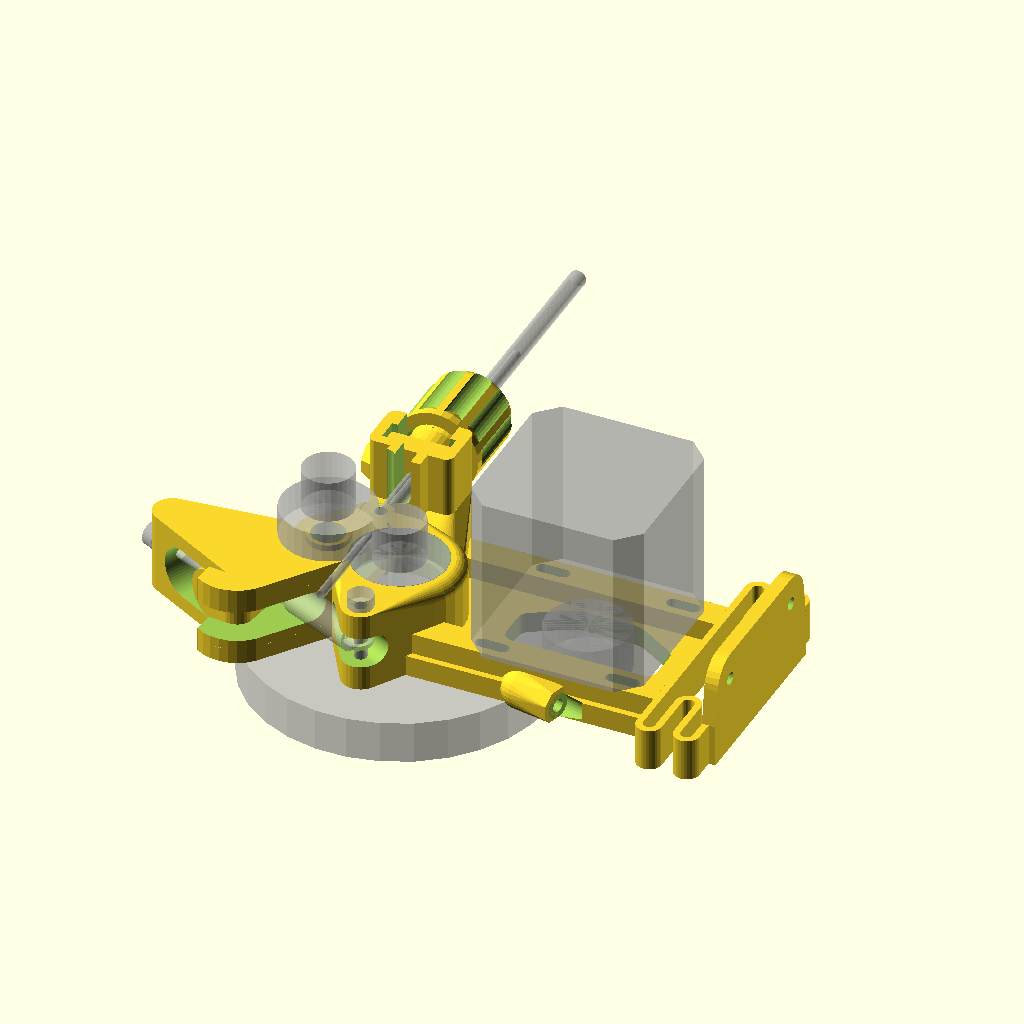
Cell 1: rendered with the file's own defaults.
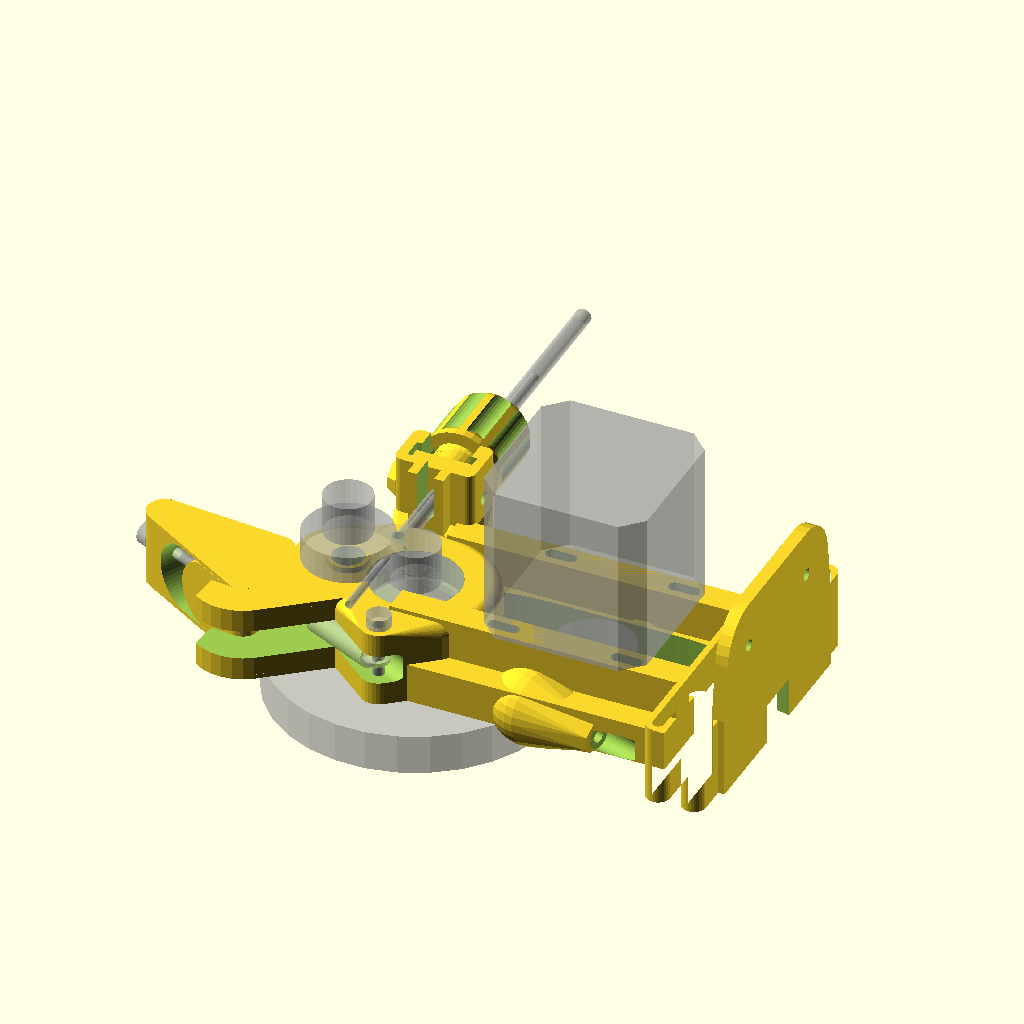
Cell 2: the same model with PieceThickness = 10.
All cells are drawn from the same view direction (rotation 55°, 0°, 25°, orthographic, colour scheme Cornfield), but the view is re-fitted for each cell, so position and scale can differ between cells as well as the parameter.
Source of the model, scadFiles/1436572/2331363.scad:
/***********************************************************************
Name ......... : BowdenExtruder.scad
Content ...... : Generates pieces to assemble a BowdenExtruder
Author ....... : Jean-Etienne BOUVET (Jeet)
Version ...... : V2.2 du 19/04/2016
Licence ...... : GPL
***********************************************************************/
part = 0; // [0:All, 1:Base, 2:Arm, 3:Lever, 4:Puller, 5:Clamp, 6:Cone, 7:Cap]

PieceThickness = 5; // [2:0.1:10]
SupportScrewOffset = 31;  // [10:0.1:100]
PreventWarping = true; // [true:Yes,false:No]
ScrewDiameter = 3; // [2.5:0.1:10]

/* [Step Motor] */
NemaScrewOffset = 31;  // [10:0.1:100]
NemaSlidingSize = 5;  // [2:0.1:10]

/* [Gear] */
GearEntraxis = 42.5;  // [10:0.1:100]
SmallGearTeethNumber = 8; // [5:100]
LargeGearTeethNumber = 49; // [10:100]

/* [Traction Spring] */
TractionSpringDiameter = 7;  // [5:0.1:10]
TractionSpringLength = 27;  // [25:0.1:50]

/* [Tube Holder] */
FilamentTubeDiameter = 4;  // [2:0.1:8]

/* [Vibration Absorber] */
AbsorberWidth = 15;  // [10:0.1:30]
AbsorberThickness = 1.6;  // [1:0.1:3]
AbsorberLevelNumber = 2;  // [1:3]

/* [Hidden] */
Position = 0; // [0:Mounted, 1:Exploded]
ExplosionOffset = (Position==1 ? 25 : 0);

Spacing = 0.2;
DesignRadius = 3;
SolidityThickness = 2;

Bearing = [22, 8, 7]; // ExtDiameter, IntDiameter, Width
BearingSeparator = 5;
BearingEdge = 1;
CompressingScrewLength = 60;
CompressingAxisDistance = 20;
CompressingAngle = 25;
LockingAngle = 20;
CompressorScrewLength = 30;
CompressingArmWidth = 2*Bearing[2]+BearingSeparator;
ArmAxisLayers = 5;
HobbedScrewLength = 40;
HobbedScrewDiameter = Bearing[1];
HobbedScrewHeadDiameter = 1.5*HobbedScrewDiameter;
HobbedScrewHeadLength = 1.25*HobbedScrewDiameter;
GearRatio = SmallGearTeethNumber/LargeGearTeethNumber;
SmallGearDiameter = 2*GearEntraxis*GearRatio+2*DesignRadius;
GearHeigth = 10;

FilamentDiameter = 2;
HolderSpacing = FilamentTubeDiameter/3;

ClampingScrewHolderLength = 2*PieceThickness;

baseLength = (NemaSlidingSize+NemaScrewOffset+ScrewDiameter+2*PieceThickness)/2+GearEntraxis;
baseWidth = NemaScrewOffset+2*PieceThickness;
axisOffsetY = (Bearing[0]/2+PieceThickness-BearingEdge)-(baseWidth)/2;
axisRotationAngle = -asin(axisOffsetY/GearEntraxis);
axisOffsetX = -GearEntraxis*cos(axisRotationAngle);
filamentPositionX = axisOffsetX-HobbedScrewHeadDiameter/2-FilamentDiameter/4;
filamentPositionZ = 2*Bearing[2]+BearingSeparator+HobbedScrewHeadLength/2;
compressorPositionX = filamentPositionX-Bearing[0]/2+FilamentDiameter/4;
springDim=[1.5*baseWidth, AbsorberWidth, 2*PieceThickness, AbsorberThickness, AbsorberLevelNumber]; // Length, Width, Heigth, Thickness, LevelNumber

TractionSpringThickness = 1;
TractionSpringExtendedLength = 1.5*TractionSpringLength;
ArmGapWidth = TractionSpringDiameter+2*Spacing;
LeverGapWidth = TractionSpringDiameter+PieceThickness;
TractionSpringScrewOffset = 1.5*ScrewDiameter+TractionSpringDiameter/2;

ThightenConeHeight = 20;
ThightenConeMinThickness = 1.6;
ThightenConeMaxThickness = 2.5;

TubeHolderFootWidth = 15;
TubeHolderFootHeight = 5;
ThigtheningGap = 1;

ClampThickness = 1.5;
ClampHeight = 24;

ToothHeight = 1.5;
ClampScrewDiameter = FilamentTubeDiameter+2*(ThightenConeMaxThickness+ClampThickness+ToothHeight);

CapThickness = 2.5;
CapHeight = 7*ThightenConeHeight/8+CapThickness;
CapDiameter = FilamentTubeDiameter+2*(ThightenConeMaxThickness+ClampThickness+ToothHeight+CapThickness);
CapEdgeRadius = CapDiameter/6;
CapEdgeHeight = 2;
CapGripRadius = CapDiameter/6;
CapGripNumber = 10;
CapGripRatio = 1/3;

/**********************************************************************/
/************************** POSITIONNING ******************************/
/**********************************************************************/
/* Note:PositionHierarchy
{
  wheelAxisPosition
  {
    compressionAxisPosition
    {
      leverGripPosition {
        pullerToePosition
      }
      leverPosition
      pullerPosition
    }
  }
  compressorAxisPosition
  {
    compressorArmAxisPosition
  }
  filamentAxisPosition
  stepMotorSupportScrew
  clampingScrewAxisPosition
}
*/

module wheelAxisPosition() {
  translate([axisOffsetX, axisOffsetY, 0]) {
    children();
  }
}

module compressionAxisPosition() {
  wheelAxisPosition() {
    translate([0, -CompressingAxisDistance, Bearing[2]+BearingSeparator/2]) {
      rotate([-CompressingAngle, -90, 0]) {
        children();
      }
    }
  }
}

module leverGripPosition() {
  compressionAxisPosition() {
    rotate([LockingAngle, 0, 0])
      translate([0, 0, ArmGapWidth/2+PieceThickness+Bearing[0]])
        children();
  }
}

module pullerToePosition() {
  leverGripPosition() {
    rotate([0, 90, 0])
      translate([0, 15, 0])
        children();
  }
}

module leverPosition() {
  compressionAxisPosition() {
    translate([0, 0, LeverGapWidth/2+TractionSpringExtendedLength+2*PieceThickness-ScrewDiameter])
      children();
  }
}

module pullerPosition() {
  compressionAxisPosition() {
    translate([0, -TractionSpringScrewOffset, 2*LeverGapWidth+TractionSpringLength-ScrewDiameter + (TractionSpringDiameter+PieceThickness)/2])
      children();
  }
}

module compressorAxisPosition() {
  translate([compressorPositionX, axisOffsetY, 0]) {
    children();
  }
}

module compressorArmAxisPosition() {
  compressorAxisPosition() {
    translate([2*ScrewDiameter, ScrewDiameter+Bearing[0]/2, 0]) {
      children();
    }
  }
}

module filamentAxisPosition() {
  translate([filamentPositionX, 7*baseWidth/16, filamentPositionZ]) {
    rotate([-90, 0, 0]) {
      children();
    }
  }
}

module stepMotorSupportScrew() {
  translate([-(NemaSlidingSize+NemaScrewOffset)/2, -NemaScrewOffset/2, 0]) {
    children();
  }
}

module clampingScrewAxisPosition() {
  angle = acos(ScrewDiameter/NemaSlidingSize)+20;
  circularMatrix(radius=0, number=2, stepAngle=180) {
    stepMotorSupportScrew() {
      translate([NemaSlidingSize/2, 0, ScrewDiameter]) {
        rotate([90, 0, angle]) {
          children();
        }
      }
    }
  }
}

/**********************************************************************/
/***************************** ELEMENTS *******************************/
/**********************************************************************/
module puller() {
  width = LeverGapWidth-Spacing;
  difference() {
    intersection() {
      pullerPosition()
        translate([0, TractionSpringScrewOffset, -TractionSpringLength-width/2])
          rotate([-90, 0, 0])
            elongateCylinder(r=width/2, elongation=TractionSpringLength, h=50, center=true);
      leverCore();
    }
    pullerPosition()
      translate([0, 0, -TractionSpringLength/2])
        screwHole(screwDiameter=ScrewDiameter, screwLength=TractionSpringLength, headThroatDepth=0, nutDistance=width/2, nutThroatDepth=width/2+0.1);
    compressionAxisPosition() {
      translate([0, 0, 3*ScrewDiameter/2+PieceThickness+Bearing[0]+0.1]) {
        rotate([0, 90, 0])
          cylinder(d=ScrewDiameter-Spacing, h=CompressingArmWidth+0.1, center=true);
        translate([0, 0, TractionSpringDiameter/2-TractionSpringLength/2])
          cylinder(r=TractionSpringDiameter/2+Spacing, h=TractionSpringLength, center=true);
      }
    }
  }
}

module leverCore() {
  hull() {
    leverPosition() {
      translate([0, -TractionSpringScrewOffset, 0])
        rotate([0, 90, 0]) {
          cylinder(d=3*ScrewDiameter, h=CompressingArmWidth, center=true);
        }
    }
    leverGripPosition() {
      rotate([0, 90, 0])
        cylinder(d=ArmGapWidth, h=CompressingArmWidth, center=true);
    }
    pullerToePosition() {
      cylinder(d=3*ScrewDiameter, h=CompressingArmWidth, center=true);
    }
  }
}

module lever() {
  difference() {
    leverCore();
    leverPosition() {
      translate([0, 0, -TractionSpringLength/2-3*LeverGapWidth/4])
        rotate([-90, 0, 0])
          elongateCylinder(r=LeverGapWidth/2, elongation=TractionSpringLength, h=50, center=true);
      translate([0, -TractionSpringScrewOffset, ArmGapWidth/2])
        screwHole(screwDiameter=ScrewDiameter, screwLength=CompressingArmWidth, headThroatDepth=5);
    }
  }
}

module supportBracket(thickness=2*springDim[3]) {
  translate([baseLength-GearEntraxis, 0, 0]) {
    if((part==1) && PreventWarping) {
      translate([springDim[1]/2, springDim[0]/12-springDim[0]/2, 0])
        cylinder(d=max(2*springDim[1], 2*springDim[0]/6), h=0.2);
      translate([springDim[1]/2, -springDim[0]/12+springDim[0]/2, 0])
        cylinder(d=max(2*springDim[1], 2*springDim[0]/6), h=0.2);
    }
    translate([0, 0, springDim[2]/2]) {
    rotate([0, 0, -90])
      spring(width=springDim[0], height=springDim[1], thickness=springDim[3], level=springDim[4], levelLength=springDim[0]/6, extrude=springDim[2]);
    translate([springDim[1], 0, 0]) {
      rotate([0, -90, 0]) {
        difference() {
          hull() {
            cube([springDim[2], 3*springDim[0]/4, thickness], center=true);
            translate([springDim[2]+ScrewDiameter, SupportScrewOffset/2, 0])
              cylinder(d=2*PieceThickness+ScrewDiameter, h=thickness, center=true);
            translate([springDim[2]+ScrewDiameter, -SupportScrewOffset/2, 0])
              cylinder(d=2*PieceThickness+ScrewDiameter, h=thickness, center=true);
          }
          translate([springDim[2]+ScrewDiameter, SupportScrewOffset/2, 0])
            cylinder(d=ScrewDiameter, h=thickness+0.2, center=true);
          translate([springDim[2]+ScrewDiameter, -SupportScrewOffset/2, 0])
            cylinder(d=ScrewDiameter, h=thickness+0.2, center=true);
          }
        }
      }
    }
  }
}

module compressorArm(offset=0) {
  height = 2*Bearing[2]+BearingSeparator;
  difference() {
    union() {
      compressorAxisPosition() {
        translate([0, 0, height]) {
          cylinder(d=HobbedScrewDiameter+2*BearingEdge, h=(HobbedScrewHeadLength-Bearing[2])/2);
        }
      }
      hull() {
        compressorAxisPosition() {
          cylinder(d=HobbedScrewDiameter+2*PieceThickness, h=height);
        }
        leverGripPosition() {
          intersection() {
            rotate([0, 90, 0])
              cylinder(r=ArmGapWidth+PieceThickness/2, h=height, center=true);
            translate([-height/2, -(ArmGapWidth+PieceThickness/2), -1.5*(ArmGapWidth+PieceThickness/2)])
              cube([height, ArmGapWidth+PieceThickness/2, 2*(ArmGapWidth+PieceThickness/2)]);
          }
        }
        compressorArmAxisPosition() {
          cylinder(d=3*ScrewDiameter, h=height);
        }
      }
    }
    compressionAxisPosition() {
      translate([0, -15, 25])
        rotate([0, 0, 180])
          elongateCylinder(r=ArmGapWidth/2, elongation=30, h=50, center=true);
    }
    leverGripPosition() {
      rotate([0, 90, 0])
        translate([0, 0, -0.5-height/2])
          elongateCylinder(r=ArmGapWidth/2, elongation=1.5*CompressingArmWidth, h=height+1);
      translate([-0.5-height/2, -ArmGapWidth/2, 0])
        cube([height+1, CompressingArmWidth, ArmGapWidth]);
    }
    compressorArmAxisPosition() {
      joint(d1=ScrewDiameter, d2=3*ScrewDiameter+2*Spacing, h=height, layer=ArmAxisLayers, spacing=Spacing, part=false);
      difference() {
        rotate([0, 0, -50])
          cube([Bearing[0], Bearing[0], height+0.2]);
        cylinder(d=3*ScrewDiameter, height);
      }
    }
    translate([0,0,-0.1]) {
      compressorAxisPosition() {
        cylinder(d=HobbedScrewDiameter, h=height+Bearing[2]);
        rotate([0, 0, CompressingAngle])
          cylinder(d=2*HobbedScrewDiameter, h=HobbedScrewDiameter+0.2, $fn=6);
      }
      wheelAxisPosition() {
        cylinder(d=Bearing[0]+BearingEdge, h=Bearing[2]+BearingEdge);
        translate([0, 0, Bearing[2]+BearingSeparator-BearingEdge])
          cylinder(d=Bearing[0]+BearingEdge, h=Bearing[2]+2*BearingEdge);
      }
    }
  }
}

module base() {
  height = 2*Bearing[2]+BearingSeparator;
  difference() {
    // Positive
    union() {
      translate([baseLength/2-GearEntraxis, 0, PieceThickness/2]) {
        cube([baseLength, baseWidth, PieceThickness], center=true);
        translate([0, NemaScrewOffset/2, PieceThickness])
          cube([baseLength, ScrewDiameter+2*SolidityThickness, PieceThickness], center=true);
        translate([0, -NemaScrewOffset/2, PieceThickness])
          cube([baseLength, ScrewDiameter+2*SolidityThickness, PieceThickness], center=true);
      }
      hull() {
        wheelAxisPosition() {
          rotate_extrude() {
            hull() {
              square([SolidityThickness, height]);
              translate([Bearing[0]/2+PieceThickness-BearingEdge-DesignRadius, DesignRadius]) {
                square([2*DesignRadius, 2*DesignRadius], center=true);
                translate([0, height-2*DesignRadius]) {
                  circle(r=DesignRadius);
                }
              }
            }
          }
        }
        compressionAxisPosition() {
          rotate([0, 90, 0])
            cylinder(d=3*ScrewDiameter, h=height, center=true);
        }
        compressorArmAxisPosition() {
          cylinder(d=3*ScrewDiameter, h=height);
        }
      }
      clampingScrewAxisPosition() {
        difference() {
          translate([0, 0, 3*ScrewDiameter]) {
            hull() {
              sphere(d=2*PieceThickness);
              rotate([0, 0, 22.5])
                cylinder(d=3*ScrewDiameter, h=ClampingScrewHolderLength, $fn=8);
            }
          }
          translate([0, -PieceThickness/2-ScrewDiameter, ClampingScrewHolderLength])
            cube([3*ScrewDiameter, PieceThickness, 2*ClampingScrewHolderLength], center=true);
        }
      }
      supportBracket();
      translate([filamentPositionX, 0, height/2]) {
        hull() {
          translate([0, TubeHolderFootHeight/4+7*baseWidth/16])
            roundCube([TubeHolderFootWidth+TubeHolderFootHeight, 5*TubeHolderFootHeight/2], h=height, r=2, center=true);
          translate([GearEntraxis-baseLength/2, axisOffsetY, -height/4])
            cylinder(d=Bearing[0], h=height/2, center=true);
        }
      }
      filamentAxisPosition() {
        translate([0, 0, TubeHolderFootHeight/4]) {
          rotate([90, 0, 0]) {
            roundCube([TubeHolderFootWidth+TubeHolderFootHeight, 5*TubeHolderFootHeight/2], h=height, r=2, center=true);
          }
          translate([0, 0, -3*TubeHolderFootHeight/2])
            cube([FilamentTubeDiameter+TubeHolderFootHeight, height, TubeHolderFootHeight], center=true);
          translate([-(TubeHolderFootWidth+TubeHolderFootHeight)/2, 0, 0])
            rotate([0, -90, 0])
              rotate([0, 0, 22.5])
                cylinder(d1=ScrewDiameter+1.5*TubeHolderFootHeight, d2=ScrewDiameter+TubeHolderFootHeight, h=TubeHolderFootHeight/2, $fn=8);
        }
      }
    }
    // Negative
    hobbedScrew(offset=0.1);
    wheelBearing(offset=0.1);
    stepMotorSupportScrew() {
      translate([0, 0, -0.1]) {
      linearMatrix(numberX=2, numberY=2, offsetX=NemaScrewOffset, offsetY=NemaScrewOffset) {
        rotate([0, 0, -90]) {
          // Nema screw holes support
          translate([0, 0, ScrewDiameter])
            elongateCylinder(r=ScrewDiameter/2, elongation=NemaSlidingSize, h=2*PieceThickness+0.2);
          elongateCylinder(r=ScrewDiameter, elongation=NemaSlidingSize, h=ScrewDiameter+0.1);
          }
        }
      }
    }
    hull() {
      translate([0,0,-0.1]) {
        scale([(NemaScrewOffset/2-DesignRadius)/(NemaScrewOffset/2-PieceThickness-DesignRadius), 1, 1]) {
          circularMatrix(radius=max(SmallGearDiameter/2-DesignRadius/2, NemaScrewOffset/2-PieceThickness-DesignRadius), number=8, startAngle=22.5, endAngle=382.5) {
            cylinder(r=DesignRadius, h=PieceThickness+0.2);
          }
        }
      }
    }
    compressionAxisPosition() {
      translate([CompressingArmWidth/2, 0, 0]) {
        rotate([0, 90, 0])
          screwHole(screwDiameter=ScrewDiameter, screwLength=CompressingArmWidth, headThroatDepth=5, nutDistance=CompressingArmWidth-ScrewDiameter/2);
      }
      translate([0, 0, -2*ScrewDiameter])
        rotate([0, 0, 180])
          elongateCylinder(r=TractionSpringDiameter/2+Spacing, elongation=3*ScrewDiameter, h=TractionSpringLength);
    }
    compressorArmAxisPosition() {
      joint(d1=ScrewDiameter, d2=3*ScrewDiameter+2*Spacing, h=height, layer=ArmAxisLayers, spacing=Spacing, part=true);
      difference() {
        translate([0,0,-0.1])
          linear_extrude(height=height+0.2) {
            polygon([
              [0, 0],
              [Bearing[0]/3, -Bearing[0]/3],
              [-PieceThickness, -1.5*Bearing[0]],
              [-2*PieceThickness, -1.5*Bearing[0]],
              [-2*ScrewDiameter, 0]
            ]);
          }
        translate([0,0,-0.2])
          cylinder(d=3*ScrewDiameter+2*Spacing-0.1, h=height+0.4);
      }
      translate([0, 0, -0.1])
        cylinder(d=2*ScrewDiameter, h=ScrewDiameter+0.2, $fn=6);
      translate([0, 0, height])
        cylinder(d=2*ScrewDiameter, h=height);
    }
    clampingScrewAxisPosition() {
      translate([0, 0, 3*ScrewDiameter+ClampingScrewHolderLength])
        rotate([0, 0, 90])
          screwHole(screwDiameter=ScrewDiameter, screwLength=1.5*ScrewDiameter+ClampingScrewHolderLength, headThroatDepth=PieceThickness,
            nutDistance=2.5*ScrewDiameter, nutThroatDepth=2*PieceThickness);
    }
    filamentAxisPosition() {
      translate([-TubeHolderFootWidth/2, -TubeHolderFootWidth, -TubeHolderFootHeight/2])
        cube([TubeHolderFootWidth+Spacing, 2*TubeHolderFootWidth+Spacing, TubeHolderFootHeight+Spacing], center=false);
      rotate([0, 0, 180]) {
        elongateCylinder(r=FilamentTubeDiameter/2+ThightenConeMaxThickness+ClampThickness+Spacing, elongation=TubeHolderFootWidth, h=2*TubeHolderFootHeight);
        translate([0, 0, -2*TubeHolderFootHeight])
          elongateCylinder(r=FilamentTubeDiameter/2+Spacing, elongation=TubeHolderFootWidth, h=2*TubeHolderFootHeight);
      }
      translate([-(TubeHolderFootWidth+TubeHolderFootHeight)/2-ScrewDiameter, 0, TubeHolderFootHeight/4])
        rotate([0, -90, 0])
          rotate([0, 0, 30])
            screwHole(screwDiameter=ScrewDiameter+Spacing, screwLength=1.5*ScrewDiameter+ClampingScrewHolderLength, headThroatDepth=PieceThickness,
                nutDistance=TubeHolderFootHeight/2);
    }
  }
}


module baseScrew() {
  difference() {
    union() {
      translate([0, 0, TubeHolderFootHeight/2]) {
        cube([TubeHolderFootWidth, TubeHolderFootWidth, TubeHolderFootHeight], center=true);
        translate([0, 0, TubeHolderFootHeight/2]) {
          cylinder(d=FilamentTubeDiameter+2*(ThightenConeMaxThickness+ClampThickness), h=ClampHeight);
          translate([0, 0, ClampHeight/4])
            screw_thread(od=ClampScrewDiameter-Spacing,st=4,lf0=55,lt=3*ClampHeight/4,rs=PI/2,cs=2);
        }
      }
    }
    translate([0, 0, -0.5])
      cylinder(d=FilamentTubeDiameter, h=ClampHeight+TubeHolderFootHeight+1);
    translate([0, 0, ClampHeight-ThightenConeHeight+TubeHolderFootHeight+0.05]) {
      cylinder(d1=FilamentTubeDiameter+2*(ThightenConeMinThickness-Spacing), d2=FilamentTubeDiameter+2*(ThightenConeMaxThickness-Spacing), h=ThightenConeHeight);
      translate([0, 0, Spacing-ThightenConeMinThickness+0.05])
        cylinder(d1=FilamentTubeDiameter, d2=FilamentTubeDiameter+2*(ThightenConeMinThickness-Spacing), h=ThightenConeMinThickness-Spacing);
    }
  }
}

module thightenCone() {
  difference() {
    cylinder(d1=FilamentTubeDiameter+2*ThightenConeMinThickness, d2=FilamentTubeDiameter+2*ThightenConeMaxThickness, h=ThightenConeHeight);
    translate([0, 0, -0.5]) {
      cylinder(d=FilamentTubeDiameter, h=ThightenConeHeight+1);
      translate([0, -ThigtheningGap/2, 0])
        cube([FilamentTubeDiameter+2*ThightenConeMaxThickness, ThigtheningGap, ThightenConeHeight+1]);
    }
  }
}

module cap() {
  difference() {
    handle(diameter=CapDiameter, height=CapHeight, edgeHeight=CapEdgeHeight, edgeRadius=CapEdgeRadius, gripRadius=CapGripRadius, gripNumber=CapGripNumber, gripRatio=CapGripRatio, offset=0);
    cylinder(d=FilamentTubeDiameter+Spacing, h=CapHeight+1);
    translate([0, 0, -0.05])
      screw_thread(od=ClampScrewDiameter+Spacing,st=4,lf0=55,lt=CapHeight-CapThickness,rs=PI/2,cs=0);
  }
}

module wheelBearing(offset=0) {
  wheelAxisPosition() {
    translate([0, 0, -offset]) {
      // Bearing #1
      if(offset > 0) {
        hull() {
          cylinder(d=Bearing[0]+2*offset, h=Bearing[2]);
          cylinder(d=Bearing[0]-2*BearingEdge, h=Bearing[2]+BearingEdge+2*offset);
        }
      } else {
          cylinder(d=Bearing[0], h=Bearing[2]);
      }
      translate([0, 0, Bearing[2]+BearingSeparator]) {
        // Bearing #2
        cylinder(d=Bearing[0]+2*offset, h=Bearing[2]+2*offset);
      }
    }
  }
}

module compressorBearing(offset=0) {
  compressorAxisPosition() {
    translate([0, 0, 2*Bearing[2]+BearingSeparator+(HobbedScrewHeadLength-Bearing[2])/2-offset]) {
      // Bearing #3
      cylinder(d=Bearing[0]+2*offset, h=Bearing[2]+2*offset);
    }
  }
}

module compressorBolt(offset=0) {
  compressorAxisPosition() {
    translate([0, 0, 3*Bearing[2]+BearingSeparator+(HobbedScrewHeadLength-Bearing[2])/2-offset]) {
      // Screw Round Head
      cylinder(d=HobbedScrewHeadDiameter, h=HobbedScrewHeadLength);
      translate([0, 0, -CompressorScrewLength]) {
        // Screw Body
        cylinder(d=HobbedScrewDiameter, h=CompressorScrewLength);
        // Nut
        cylinder(d=2*HobbedScrewDiameter, h=HobbedScrewDiameter, $fn=6);
      }
    }
  }
}

module hobbedScrew(offset=0) {
  wheelAxisPosition() {
    translate([0, 0, 2*Bearing[2]+BearingSeparator-offset]) {
      // Screw Round Head
      cylinder(d=HobbedScrewHeadDiameter, h=HobbedScrewHeadLength);
      translate([0, 0, -HobbedScrewLength]) {
        // Screw Body
        cylinder(d=(offset>0 ? Bearing[0]-2*BearingEdge : HobbedScrewDiameter), h=HobbedScrewLength);
      }
    }
    translate([0, 0, -GearHeigth-HobbedScrewDiameter]) {
      cylinder(d=2*HobbedScrewDiameter, h=HobbedScrewDiameter, $fn=6);
    }
  }
}

module filament() {
  filamentAxisPosition() {
    cylinder(d=FilamentDiameter, h=100, center=true);
    translate([0, 0, Bearing[0]/3-baseWidth/2+axisOffsetY])
      cylinder(d=FilamentTubeDiameter, h=100);
  }
}

module gears() {
  cylinder(d=SmallGearDiameter, h=10);
  translate([0, 0, -GearHeigth]) {
    cylinder(r=GearRatio*GearEntraxis, h=GearHeigth);
    wheelAxisPosition() {
      cylinder(r=(1-GearRatio)*GearEntraxis, h=GearHeigth);
    }
  }
}

module stepMotor() {
  hull() {
    translate([-NemaScrewOffset/2, -NemaScrewOffset/2, 2*PieceThickness]) {
      linearMatrix(numberX=2, numberY=2, offsetX=NemaScrewOffset, offsetY=NemaScrewOffset) {
        cylinder(r=5, h=40, $fn=4);
      }
    }
  }
  cylinder(d=6, h=2*PieceThickness, center=true);
}

module tractionScrew() {
  leverPosition() {
    translate([0, -TractionSpringScrewOffset, ArmGapWidth/2]) {
      screw(screwDiameter=ScrewDiameter, screwLength=TractionSpringLength);
    }
  }
  compressionAxisPosition() {
    translate([CompressingArmWidth/2, 0, 0]) {
      rotate([0, 90, 0])
        screw(screwDiameter=ScrewDiameter, screwLength=CompressingArmWidth, nutDistance=CompressingArmWidth-ScrewDiameter/2);
    }
  }
}

module compressingSpring() {
  compressionAxisPosition() {
    translate([0, 0, (TractionSpringLength-ScrewDiameter)/2])
      tractionSpring(diameter=TractionSpringDiameter, length=TractionSpringLength, thick=TractionSpringThickness);
  }
}

module joint(d1=3, d2=10, h=30, layer=3, spacing=0.1, part=false, center=false) {
  step = h/layer;
  translate([0, 0, (center ? -h/2 : 0)]) {
    cylinder(d=d1, h=h+spacing, center=center);
    for(i=[(part ? 1 : 0) : 2 : layer-1]) {
      translate([0, 0, (i+0.5)*step])
        cylinder(d=d2, h=step+spacing, center=true);
    }
  }
}

module spring(width=50, height=20, thickness=2, level=2, levelLength=5, extrude=15) {
  linear_extrude(height=extrude, center=true) {
    springShape(width=width, height=height, thickness=thickness, level=level, levelLength=levelLength);
  }
}

module springShape(width=50, height=20, thickness=2, level=2, levelLength=0) {
	if(height/(2*level) < thickness) {
		echo("Too many level defined regarding to height and thickness");
	} else {
    translate([0, thickness/2])
      difference() {
        springForm(width=width-thickness, step=(height-thickness)/(2*level-1), level=level, levelLength=levelLength, offset=thickness/2);
        springForm(width=width-thickness, step=(height-thickness)/(2*level-1), level=level, levelLength=levelLength, offset=-thickness/2);
      }
	}
}

module springForm(width=50, step=3, level=1, levelLength=0, offset=1) {
  union() {
    for(l=[0:level-1]) {
      translate([0, (2*l+0.5)*step]) {
        if(l>0) {
          translate([0, -step])
            concave(width=width, height=step, levelLength=levelLength, offset=offset);
        }
        convex(width=width, height=step, offset=offset);
      }
    }
  }
}

module convex(width=30, height=10, offset=0) {
  size = width-height;
  h = height+2*offset;
  hull() {
    translate([size/2, 0])
      circle(d=h);
    translate([-size/2, 0])
      circle(d=h);
  }
}

module concave(width=30, height=10, levelLength=0, offset=0) {
  size = width-height-2*levelLength;
  h = height-2*offset;
  difference() {
    square([size, h+0.1], center=true);
    translate([size/2, 0])
      circle(d=h);
    translate([-size/2, 0])
      circle(d=h);
  }
}

module tube(intDiameter=8, extDiameter=25, height=10, center=false) {
  difference() {
    cylinder(d=extDiameter, h=height, center=center);
    translate([0, 0, (center ? 0 : -0.5)])
      cylinder(d=intDiameter, h=height+1, center=center);
  }
}

module elongateCylinder(r=3, elongation=10, h=10, faceNumber=30, center=false) {
  hull() {
    translate([0, (center ? -elongation/2 : 0), 0])
      cylinder(r=r, h=h, $fn=faceNumber*2, center=center);
    translate([0, (center ? elongation/2 : elongation), 0])
      cylinder(r=r, h=h, $fn=faceNumber*2, center=center);
  }
}

module roundCube(dim=[10, 10], h=5, r=2, center=false) {
  translate(center ? [r-dim[0]/2, r-dim[1]/2, 0] : [r, r, 0]) {
    hull() {
      linearMatrix(numberX=2, offsetX=dim[0]-2*r, numberY=2, offsetY=dim[1]-2*r) {
        cylinder(r=r, h=h, center=center);
      }
    }
  }
}

/**
 * Provides a volume corresponding a screw hole with differents throats for screw and/or nut insertion
 */
module screwHole(screwDiameter=3, screwLength=15, headThroatDepth=10, nutDistance=0, nutThroatDepth=0, conicHead=false, seal=false) {
	union() {
		if(headThroatDepth > 0)
		  cylinder(d=2*screwDiameter, h=headThroatDepth);
    if(conicHead) {
      translate([0, 0, 0.01-screwDiameter/2])
        cylinder(d1=screwDiameter, d2=2*screwDiameter, h=screwDiameter/2);
    }
    if(seal && nutDistance>0) {
      translate([0, 0, 0.2-nutDistance])
        cylinder(d=screwDiameter, h=nutDistance-0.4);
      translate([0, 0, -screwLength])
        cylinder(d=screwDiameter, h=screwLength-nutDistance-screwDiameter-0.2);
    } else {
      translate([0, 0, 0.01-screwLength])
        cylinder(d=screwDiameter, h=screwLength+0.01-(seal ? 0.2 : 0));
    }
		if(nutDistance>0) {
		  translate([0, 0, -screwDiameter/2-nutDistance]) {
        cylinder(d=2*screwDiameter, h=screwDiameter, center=true, $fn=6);
        if(nutThroatDepth>0) {
          translate([-nutThroatDepth/2, 0, 0])
          cube([nutThroatDepth, 1.8*screwDiameter, screwDiameter], center=true);
        }
		  }
		}
	}
}

module screw(screwDiameter=3, screwLength=15, nutDistance=0, hexaHead=false, conicHead=false) {
	union() {
    if(conicHead) {
      translate([0, 0, 0.01])
        cylinder(d1=screwDiameter, d2=2*screwDiameter, h=screwDiameter/2);
      translate([0, 0, screwDiameter/2]) {
        cylinder(d=2*screwDiameter, h=screwDiameter/2);
      }
    } else {
      cylinder(d=2*screwDiameter, h=screwDiameter, $fn=(hexaHead ? 6 : 30));
    }
    translate([0, 0, 0.01-screwLength])
      cylinder(d=screwDiameter, h=screwLength+0.01);
		if(nutDistance>0) {
		  translate([0, 0, -screwDiameter/2-nutDistance]) {
        cylinder(d=2*screwDiameter, h=screwDiameter, center=true, $fn=6);
		  }
		}
	}
}

module tractionSpring(diameter=5, length=20, thick=0.8) {
  tube(intDiameter=diameter-2*thick, extDiameter=diameter, height=length-diameter-thick, center=true);
  translate([0, 0, (length-diameter)/2+thick])
    rotate([0, 90, 0])
      tube(intDiameter=diameter-2*thick, extDiameter=diameter, height=thick, center=true);
  translate([0, 0, -(length-diameter)/2-thick])
    rotate([0, 90, 0])
      tube(intDiameter=diameter-2*thick, extDiameter=diameter, height=thick, center=true);
}

module handle(diameter=30, height=50, edgeHeight=5, edgeRadius=6, gripRadius=5, gripNumber=10, gripRatio=0.3, offset=0) {
  difference() {
    translate([0, 0, offset]) {
      rotate_extrude()
        handleShape(diameter=diameter, height=height, edgeRadius=edgeRadius, offset=offset);
    }
    difference() {
      circularMatrix(radius=diameter/2+(1-gripRatio)*gripRadius, number=gripNumber) {
        translate(edgeHeight>0 ? [] : [0, 0, -0.05])
          cylinder(r=gripRadius-offset, h=height+1);
      }
      if(edgeHeight>0)
        cylinder(d1=diameter+edgeHeight, d2=diameter-edgeHeight, h=2*edgeHeight);
    }
  }
}

module handleShape(diameter=30, height=50, edgeRadius=6, offset=0) {
  hull() {
    square([1, height]);
    square([diameter/2+offset, 1]);
    translate([diameter/2-edgeRadius+offset, height-edgeRadius])
      circle(r=edgeRadius);
  }
}

/**********************************************************************/
/**************************** TOOL BOX ********************************/
/**********************************************************************/
/**
 * Duplicates childrens as many as specify and on specified axis
 */
module linearMatrix(offsetX=1, offsetY=1, offsetZ=1, numberX=1, numberY=1, numberZ=1, center=false) {
  translate(center ? [-(offsetX*(numberX-1))/2, -(offsetY*(numberY-1))/2, -(offsetZ*(numberZ-1))/2, ] : [0, 0, 0]) {
    for(nx=[0:numberX-1]) {
      translate([nx*offsetX, 0, 0])
        for(ny=[0:numberY-1]) {
          translate([0, ny*offsetY, 0])
            for(nz=[0:numberZ-1]) {
              translate([0, 0, nz*offsetZ])
                children();
            }
        }
    }
  }
}

/**
 * Duplicates childrens around Z axis at distance specified by radius (translated on X axis)
 */
module circularMatrix(radius=0, diameter=0, number=4, stepAngle=0, startAngle=0, endAngle=360) {
  r = diameter > 0 ? diameter/2 : radius;
  proceedingAngle = endAngle-startAngle;
  step = stepAngle > 0 ? stepAngle : proceedingAngle/(proceedingAngle%360 == 0 ? number : (number-1));
	for(i=[0:number-1]) {
		rotate([0, 0, startAngle+step*i]) {
			translate([r, 0, 0]) {
				children();
			}
		}
	}
}

module sectionView(normal=[0,0,-1], size=1000) {
  difference() {
    children();
    color("RED")
    translate([-normal[0]*size/2, -normal[1]*size/2, -normal[2]*size/2])
      cube([size, size, size], center=true);
  }
}

/**********************************************************************/
/**** External code (source http://www.thingiverse.com/thing:8796) ****/
/**********************************************************************/
/**
 * screw_thread( od,   // Outer diameter of the thread
 *               st,   // Step, traveling length per turn, also, tooth height, whatever...
 *              lf0,   // Degrees for the shape of the tooth 
 *                       (XY plane = 0, Z = 90, btw, 0 and 90 will/should not work...)
 *               lt,   // Length (Z) of the tread
 *               rs,   // Resolution, one face each "PI/2" mm of the perimeter, 
 *               cs);  // Countersink style:
 *                         -2 - Not even flat ends
 *                         -1 - Bottom (countersink'd and top flat)
 *                          0 - None (top and bottom flat)
 *                          1 - Top (bottom flat)
 *                          2 - Both (countersink'd)
 */
module screw_thread(od,st,lf0,lt,rs,cs) {
    or=od/2;
    ir=or-st/2*cos(lf0)/sin(lf0);
    pf=2*PI*or;
    sn=floor(pf/rs);
    lfxy=360/sn;
    ttn=round(lt/st+1);
    zt=st/sn;

    intersection()
    {
        if (cs >= -1)
        {
           thread_shape(cs,lt,or,ir,sn,st);
        }

        full_thread(ttn,st,sn,zt,lfxy,or,ir);
    }
}

module thread_shape(cs,lt,or,ir,sn,st) {
    if ( cs == 0 )
    {
        cylinder(h=lt, r=or, $fn=sn, center=false);
    }
    else
    {
        union()
        {
            translate([0,0,st/2])
              cylinder(h=lt-st+0.005, r=or, $fn=sn, center=false);

            if ( cs == -1 || cs == 2 )
            {
                cylinder(h=st/2, r1=ir, r2=or, $fn=sn, center=false);
            }
            else
            {
                cylinder(h=st/2, r=or, $fn=sn, center=false);
            }

            translate([0,0,lt-st/2])
            if ( cs == 1 || cs == 2 )
            {
                  cylinder(h=st/2, r1=or, r2=ir, $fn=sn, center=false);
            }
            else
            {
                cylinder(h=st/2, r=or, $fn=sn, center=false);
            }
        }
    }
}

module full_thread(ttn,st,sn,zt,lfxy,or,ir) {
  if(ir >= 0.2)
  {
    for(i=[0:ttn-1])
    {
        for(j=[0:sn-1])
			assign( pt = [	[0,                  0,                  i*st-st            ],
                        [ir*cos(j*lfxy),     ir*sin(j*lfxy),     i*st+j*zt-st       ],
                        [ir*cos((j+1)*lfxy), ir*sin((j+1)*lfxy), i*st+(j+1)*zt-st   ],
								[0,0,i*st],
                        [or*cos(j*lfxy),     or*sin(j*lfxy),     i*st+j*zt-st/2     ],
                        [or*cos((j+1)*lfxy), or*sin((j+1)*lfxy), i*st+(j+1)*zt-st/2 ],
                        [ir*cos(j*lfxy),     ir*sin(j*lfxy),     i*st+j*zt          ],
                        [ir*cos((j+1)*lfxy), ir*sin((j+1)*lfxy), i*st+(j+1)*zt      ],
                        [0,                  0,                  i*st+st            ]	])
        {
            polyhedron(points=pt,
              		  faces=[	[1,0,3],[1,3,6],[6,3,8],[1,6,4],
											[0,1,2],[1,4,2],[2,4,5],[5,4,6],[5,6,7],[7,6,8],
											[7,8,3],[0,2,3],[3,2,7],[7,2,5]	]);
        }
    }
  }
  else
  {
    echo("Step Degrees too agresive, the thread will not be made!!");
    echo("Try to increase de value for the degrees and/or...");
    echo(" decrease the pitch value and/or...");
    echo(" increase the outer diameter value.");
  }
}

/**********************************************************************/
/**************************** RENDERING *******************************/
/**********************************************************************/

$fn=30;
if(part == 0) {
  %if(Position==0) {
    gears();
    wheelBearing();
    hobbedScrew();
    compressorBearing();
    compressorBolt();
    compressingSpring();
    filament();
    stepMotor();
    tractionScrew();
  }
  base();
  translate([-ExplosionOffset, 0, 0])
    compressorArm();
  translate([-3*ExplosionOffset, 0, 0])
    lever();
  translate([-2*ExplosionOffset, 0, 0])
    puller();
  filamentAxisPosition() {
    //sectionView(normal=[1,1,0])
    {
      translate([0, -ExplosionOffset, -TubeHolderFootHeight/2]) {
        baseScrew();
        translate([0, 0, ExplosionOffset+ClampHeight-ThightenConeHeight+TubeHolderFootHeight+0.05])
          thightenCone();
        translate([0, 0, 2*ExplosionOffset+CapThickness+ClampHeight-ThightenConeHeight+TubeHolderFootHeight+0.05])
          cap();
      }
    }
  }
} else if(part == 1) {
  base();
} else if(part == 2) {
  translate([-ExplosionOffset, 0, 0])
    compressorArm();
} else if (part == 3) {
  rotate([0, -11, 0])
    rotate([-90, 0, 0])
  lever();
} else if(part == 4) {
  translate([-2*ExplosionOffset, 0, 0])
    puller();
} else if(part == 5) {
  baseScrew();
} else if(part == 6) {
  translate([0, 0, ThightenConeHeight])
    rotate([180,0,0])
      thightenCone();
} else if(part == 7) {
  translate([0, 0, CapHeight])
    rotate([180, 0, 0])
      cap();
}
Customizer parameters (derived from the source; name, type, default, range or options):
part: number, default 0, options 0, 1, 2, 3, 4, 5, 6, 7
PieceThickness: number, default 5, range 2 to 10, step 0.1
SupportScrewOffset: number, default 31, range 10 to 100, step 0.1
PreventWarping: bool, default true
ScrewDiameter: number, default 3, range 2.5 to 10, step 0.1
NemaScrewOffset: number, default 31, range 10 to 100, step 0.1
NemaSlidingSize: number, default 5, range 2 to 10, step 0.1
GearEntraxis: number, default 42.5, range 10 to 100, step 0.1
SmallGearTeethNumber: number, default 8, range 5 to 100
LargeGearTeethNumber: number, default 49, range 10 to 100
TractionSpringDiameter: number, default 7, range 5 to 10, step 0.1
TractionSpringLength: number, default 27, range 25 to 50, step 0.1
FilamentTubeDiameter: number, default 4, range 2 to 8, step 0.1
AbsorberWidth: number, default 15, range 10 to 30, step 0.1
AbsorberThickness: number, default 1.6, range 1 to 3, step 0.1
AbsorberLevelNumber: number, default 2, range 1 to 3
